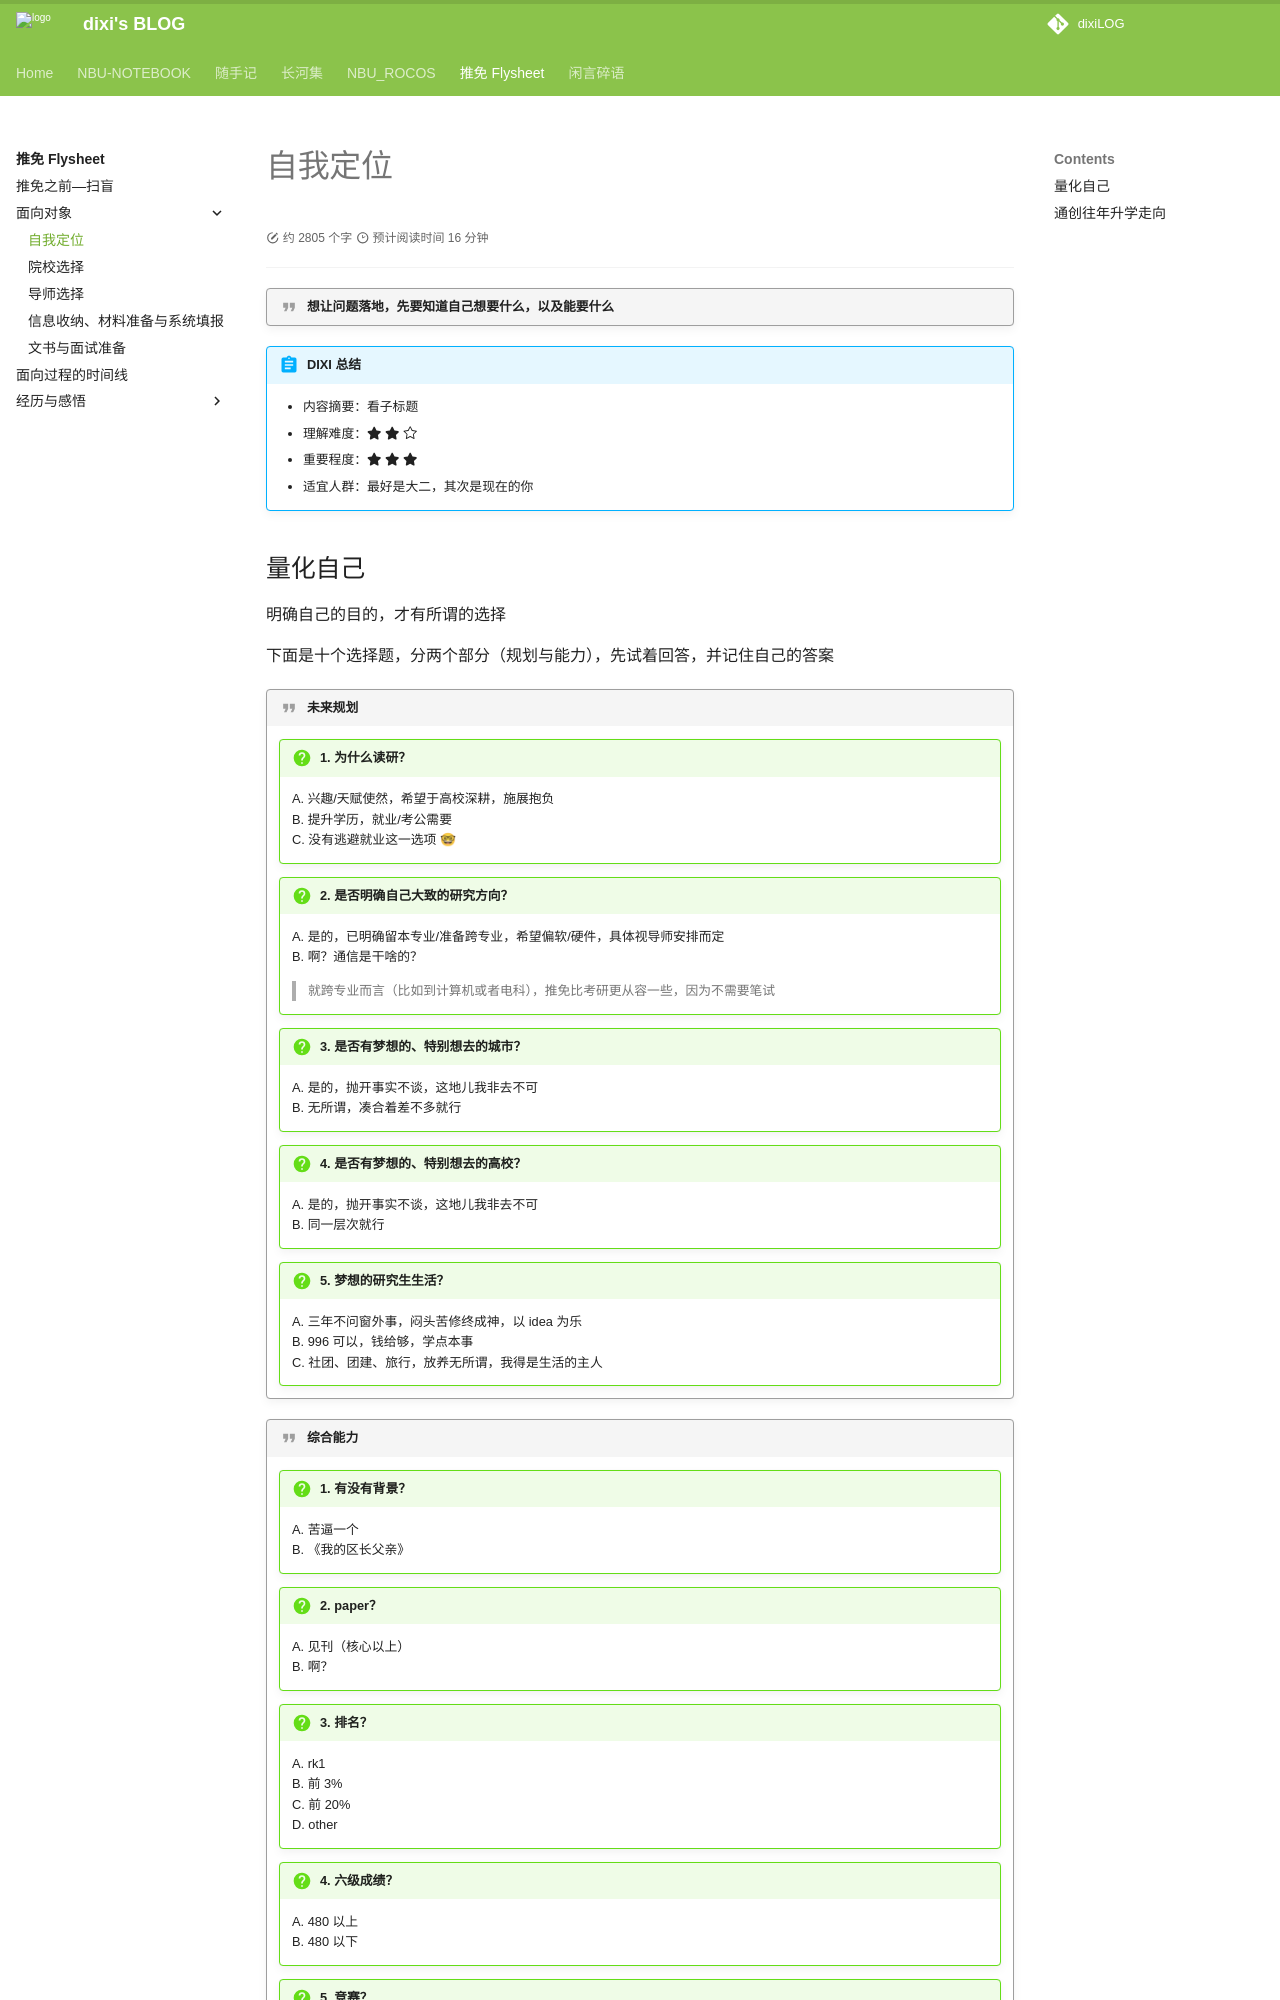

repository: dixiLOG/dixiLOG.github.io · page: Flysheet/面向对象/01self_locate/index.html · generator: mkdocs

# 自我定位


<div id="progress-container">
  <div id="progress-bar"> </div>
</div>

!!! quote "想让问题落地，先要知道自己想要什么，以及能要什么"

!!! abstract "DIXI 总结"

    - 内容摘要：看子标题  
    - 理解难度：:fontawesome-solid-star: :fontawesome-solid-star: :octicons-star-24:  
    - 重要程度：:fontawesome-solid-star: :fontawesome-solid-star:  :fontawesome-solid-star:  
    - 适宜人群：最好是大二，其次是现在的你
